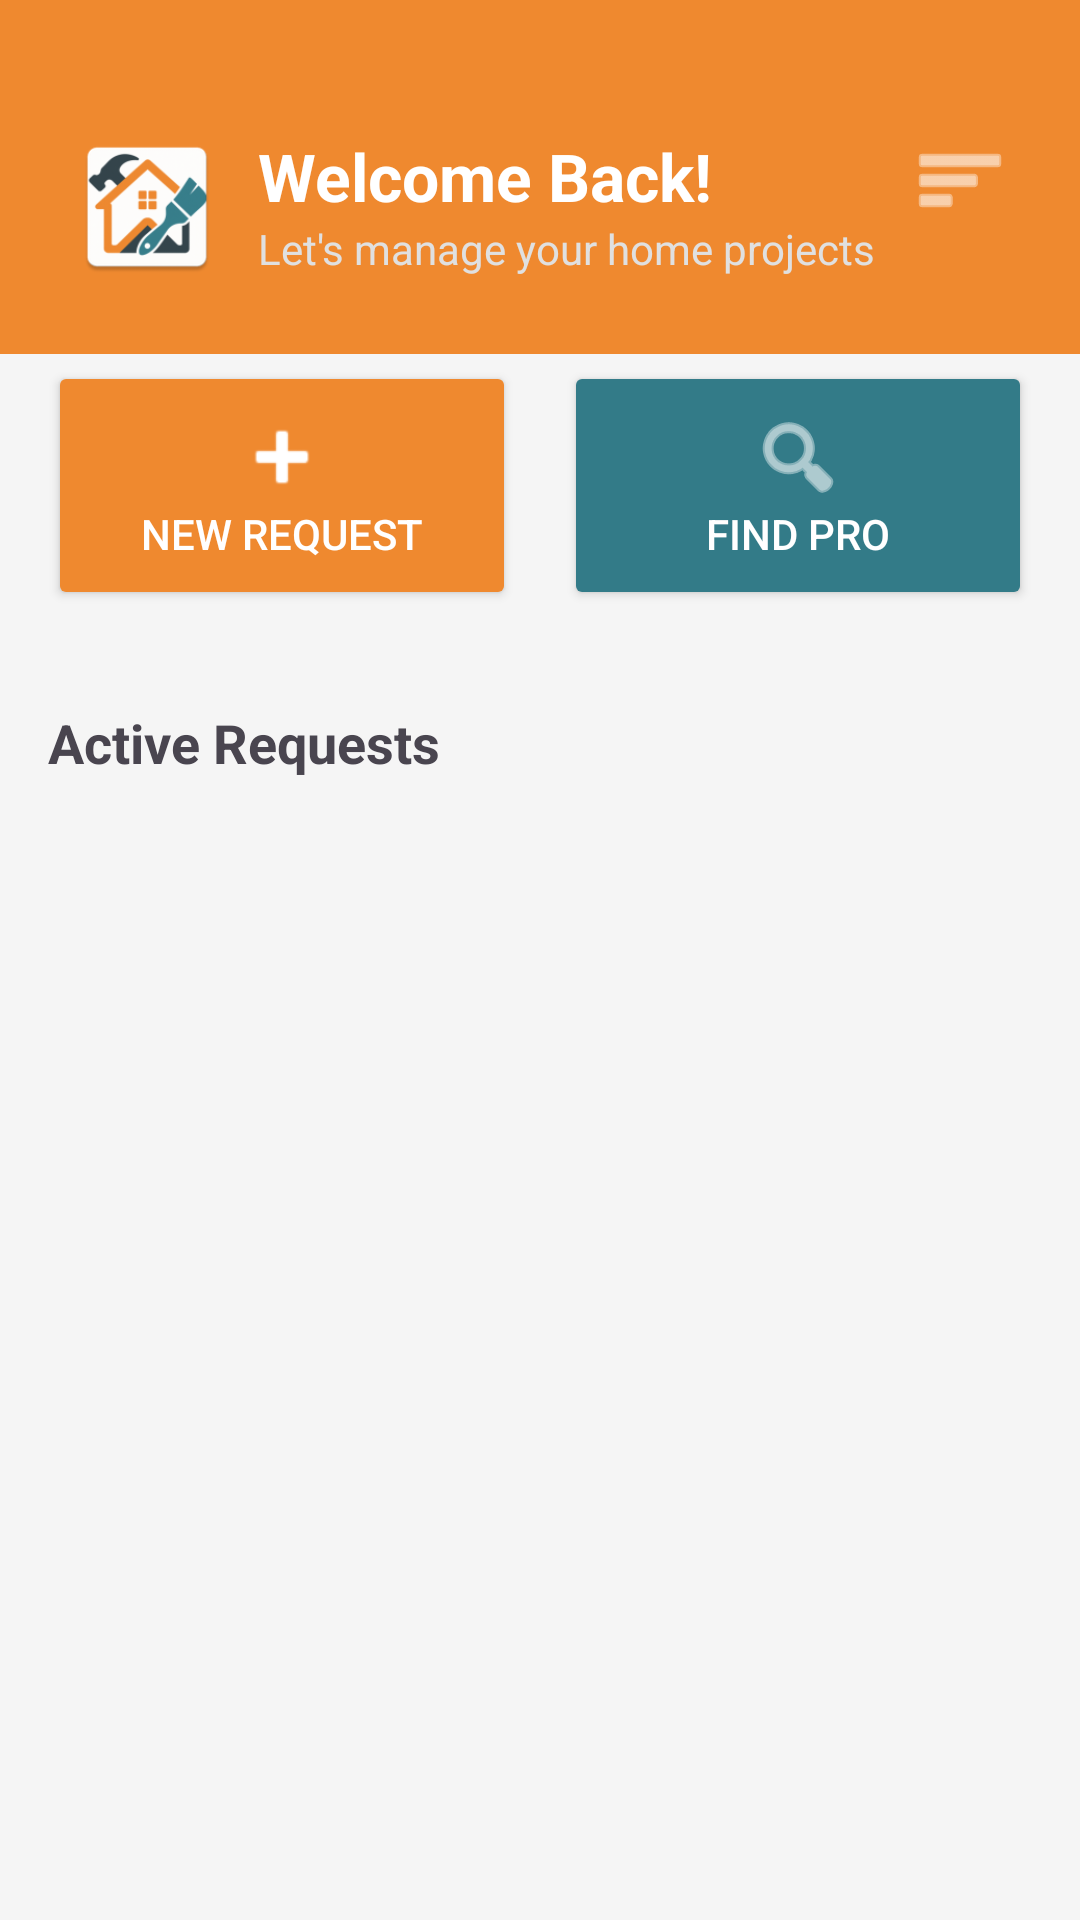

This screen was rendered from an Android layout file. Write that file and the resources it references.
<!-- AndroidManifest.xml: application theme Theme.BuildFlow2 -->
<!-- res/layout/fragment_home_page.xml -->
<?xml version="1.0" encoding="utf-8"?>
<androidx.core.widget.NestedScrollView xmlns:android="http://schemas.android.com/apk/res/android"
    xmlns:app="http://schemas.android.com/apk/res-auto"
    android:layout_width="match_parent"
    android:layout_height="match_parent"
    android:layoutDirection="ltr"
    android:background="#F5F5F5">

    <LinearLayout
        android:layout_width="match_parent"
        android:layout_height="wrap_content"
        android:orientation="vertical">

        <androidx.constraintlayout.widget.ConstraintLayout
            android:layout_width="match_parent"
            android:layout_height="wrap_content"
            android:layout_marginBottom="16dp"
            android:background="@drawable/header_gradient"
            android:padding="24dp">

            <ImageButton
                android:id="@+id/btnOpenMenu"
                android:layout_width="wrap_content"
                android:layout_height="wrap_content"
                android:layout_marginTop="20dp"
                android:background="?attr/selectableItemBackgroundBorderless"
                android:src="@android:drawable/ic_menu_sort_by_size"
                app:layout_constraintEnd_toEndOf="parent"
                app:layout_constraintTop_toTopOf="parent"
                app:tint="#FFFFFF" />

            <ImageView
                android:id="@+id/imgLogo"
                android:layout_width="50dp"
                android:layout_height="50dp"
                android:layout_marginTop="20dp"
                android:src="@mipmap/logo"
                app:layout_constraintStart_toStartOf="parent"
                app:layout_constraintTop_toTopOf="parent" />

            <TextView
                android:id="@+id/tvWelcome"
                android:layout_width="wrap_content"
                android:layout_height="wrap_content"
                android:layout_marginStart="12dp"
                android:text="Welcome Back!"
                android:textColor="#FFFFFF"
                android:textSize="22sp"
                android:textStyle="bold"
                app:layout_constraintStart_toEndOf="@id/imgLogo"
                app:layout_constraintTop_toTopOf="@id/imgLogo" />

            <TextView
                android:layout_width="wrap_content"
                android:layout_height="wrap_content"
                android:layout_marginStart="12dp"
                android:text="Let's manage your home projects"
                android:textColor="#E0E0E0"
                android:textSize="14sp"
                app:layout_constraintStart_toEndOf="@id/imgLogo"
                app:layout_constraintTop_toBottomOf="@id/tvWelcome" />

        </androidx.constraintlayout.widget.ConstraintLayout>

        <LinearLayout
            android:layout_width="match_parent"
            android:layout_height="wrap_content"
            android:layout_marginTop="-30dp"
            android:orientation="horizontal"
            android:padding="16dp">

            <Button
                android:id="@+id/newRequestBtn"
                android:layout_width="0dp"
                android:layout_height="wrap_content"
                android:layout_marginEnd="8dp"
                android:layout_weight="1"
                android:backgroundTint="@color/orange"
                android:drawableTop="@android:drawable/ic_input_add"
                android:drawableTint="@color/white"
                android:elevation="4dp"
                android:padding="16dp"
                android:text="New Request"
                android:textColor="#FFFFFF" />

            <Button
                android:layout_width="0dp"
                android:layout_height="wrap_content"
                android:layout_marginStart="8dp"
                android:layout_weight="1"
                android:backgroundTint="@color/light_blue"
                android:drawableTop="@android:drawable/ic_menu_search"
                android:drawableTint="@color/white"
                android:elevation="4dp"
                android:padding="16dp"
                android:text="Find Pro"
                android:textColor="#FFFFFF" />
        </LinearLayout>

        <TextView
            android:layout_width="wrap_content"
            android:layout_height="wrap_content"
            android:layout_margin="16dp"
            android:text="Active Requests"
            android:textSize="18sp"
            android:textStyle="bold" />

        <androidx.recyclerview.widget.RecyclerView
            android:id="@+id/rvActiveRequests"
            android:layout_width="match_parent"
            android:layout_height="wrap_content"
            android:clipToPadding="false"
            android:nestedScrollingEnabled="false"
            android:paddingBottom="16dp" />

        <TextView
            android:id="@+id/tvEmptyState"
            android:layout_width="match_parent"
            android:layout_height="wrap_content"
            android:layout_marginTop="20dp"
            android:gravity="center"
            android:text="No active requests assigned to you 🎉"
            android:textColor="#9E9E9E"
            android:visibility="gone" />

    </LinearLayout>
</androidx.core.widget.NestedScrollView>
<!-- resources referenced by this layout -->
<resources>
  <color name="light_blue">#337B88</color>
  <color name="orange">#EF892F</color>
  <color name="white">#FFFFFFFF</color>
  <!-- drawable header_gradient (drawable) -->
  <?xml version="1.0" encoding="utf-8"?>
  <shape xmlns:android="http://schemas.android.com/apk/res/android">
      <gradient
          android:angle="135"
          android:endColor="@color/orange"
          android:startColor="@color/orange" />
  </shape>
  <!-- mipmap logo: webp bitmap (mipmap-hdpi, 3554 bytes) -->
  <style name="Theme.BuildFlow2" parent="Base.Theme.BuildFlow2" />
  <style name="Base.Theme.BuildFlow2" parent="Theme.Material3.DayNight.NoActionBar">
          <item name="colorPrimary">@color/orange</item>
  
          <item name="android:statusBarColor">@color/orange</item>
  
          <item name="android:windowLightStatusBar">true</item>
      </style>
</resources>
